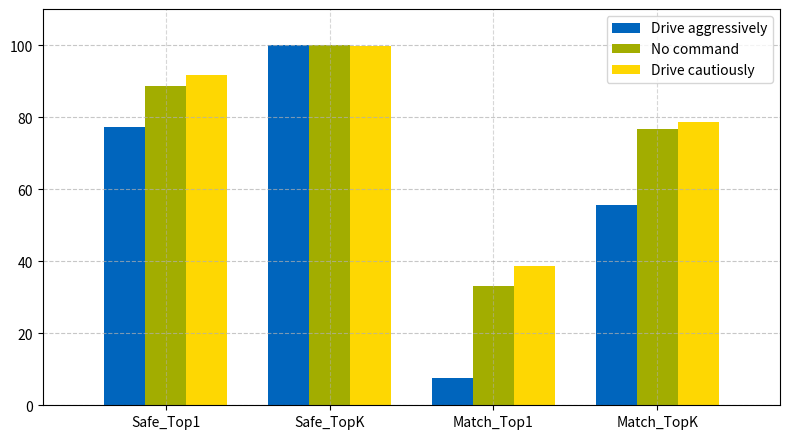

Here is the Python script that generated this plot:
import matplotlib.pyplot as plt
import numpy as np
from enum import Enum

class TUMcolor(tuple, Enum):
    TUMblue = (0, 101 / 255, 189 / 255)
    TUMgreen = (162 / 255, 173 / 255, 0)
    TUMyellow = (254 / 255, 215 / 255, 2 / 255)

# Data
labels = ['Safe_Top1', 'Safe_TopK', 'Match_Top1', 'Match_TopK']
aggressive = [77.25, 99.88, 7.5, 55.5]
no_command = [88.5, 99.88, 33.0, 76.75]
cautious = [91.62, 99.75, 38.75, 78.75]

# Prepare bar locations
x = np.arange(len(labels))
width = 0.25

fig, ax = plt.subplots(figsize=(8, 4.5))

# Bar plots
bars1 = ax.bar(x - width, aggressive, width, label='Drive aggressively', color=TUMcolor.TUMblue.value)
bars2 = ax.bar(x, no_command, width, label='No command', color=TUMcolor.TUMgreen.value)
bars3 = ax.bar(x + width, cautious, width, label='Drive cautiously', color=TUMcolor.TUMyellow.value)

# Axis settings
ax.set_xticks(x)
ax.set_xticklabels(labels)
plt.ylim(0, 110)
plt.xlim(left=-0.75, right=len(labels) - 0.25 )
plt.ylabel('')  # Remove y-axis label

# Grid lines for box-style visual
ax.grid(True, which='both', axis='x', linestyle='--', alpha=0.5)
ax.grid(True, which='both', axis='y', linestyle='--', alpha=0.7)

# Legend
plt.legend(loc='upper right', frameon=True)

# Add text labels on top of bars
def autolabel(bars):
    for bar in bars:
        height = bar.get_height()
        ax.annotate(f'{height:.1f}%',
                    xy=(bar.get_x() + bar.get_width() / 2, height),
                    xytext=(0, 3),
                    textcoords="offset points",
                    ha='center', va='bottom', fontsize=8)

# autolabel(bars1)
# autolabel(bars2)
# autolabel(bars3)

# Tight layout
plt.tight_layout()
plt.show()
